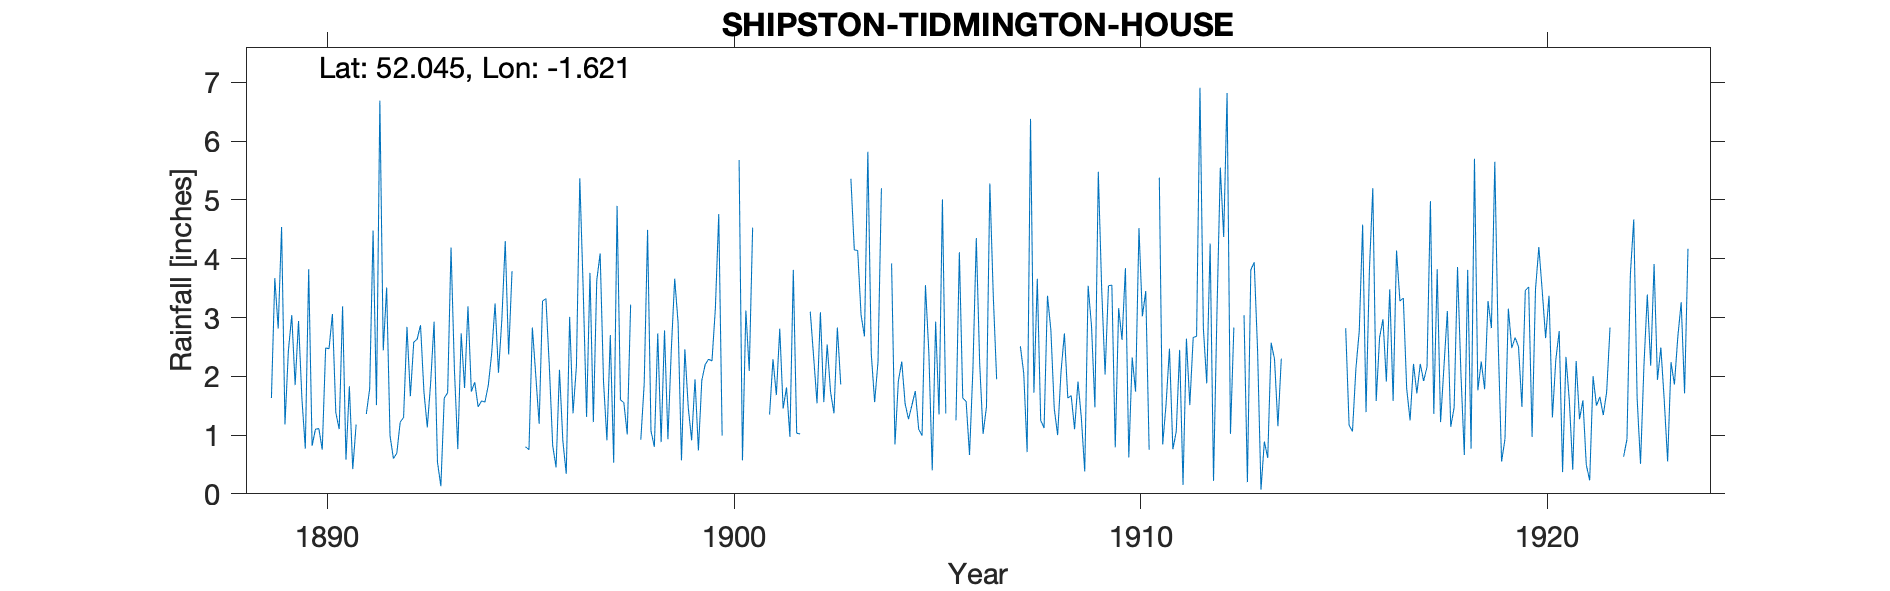

The table this chart was drawn from, first rows:
SHIPSTON ON STOUR TIDMINGTON HO, , , , , , , , , , , , , , , , , , , , , , , 
Grid ref, SP261386, Long, -1.621, Lat, 52.05, Elevation, 232, ft, , , , , , , , , , , , , , , 
Station no, RR1162, , , , , , , , , , , , , , , , , , , , , , 
, 1880, 1881, 1882, 1883, 1884, 1885, 1886, 1887, 1888, 1889, 1890, 1891, 1892, 1893, 1894, 1895, 1896, 1897, 1898, 1899, 1900, 1901, 1902
January, , , , , , , , , , , 3.82, 1.83, 0.99, 1.9, 1.74, 3.79, 0.82, 1.22, -999, 3.66, 3.15, -999, 1.03
February, , , , , , , , , , 1.63, 0.82, 0.42, 0.6, 2.93, 1.9, -999, 0.45, 3.63, -999, 2.91, 4.76, -999, 1.02
March, , , , , , , , , , 3.67, 1.1, 1.18, 0.69, 0.54, 1.48, -999, 2.11, 4.09, 0.92, 0.57, 0.99, -999, -999
April, , , , , , , , , , 2.81, 1.11, -999, 1.22, 0.13, 1.58, -999, 0.9, 1.91, 1.87, 2.46, -999, -999, -999
May, , , , , , , , , , 4.54, 0.75, -999, 1.3, 1.63, 1.56, 0.8, 0.34, 0.91, 4.49, 1.47, -999, 1.35, 3.1
June, , , , , , , , , , 1.18, 2.48, 1.36, 2.84, 1.72, 1.85, 0.75, 3.01, 2.7, 1.07, 0.91, -999, 2.29, 2.33
July, , , , , , , , , , 2.43, 2.47, 1.79, 1.66, 4.19, 2.39, 2.83, 1.37, 0.53, 0.8, 1.95, -999, 1.68, 1.54
August, , , , , , , , , , 3.04, 3.06, 4.48, 2.58, 2.11, 3.24, 2.02, 2.17, 4.9, 2.73, 0.74, 5.68, 2.81, 3.09
September, , , , , , , , , , 1.85, 1.38, 1.51, 2.63, 0.76, 2.06, 1.19, 5.37, 1.6, 0.88, 1.93, 0.57, 1.45, 1.56
October, , , , , , , , , , 2.94, 1.1, 6.69, 2.87, 2.73, 2.97, 3.28, 3.48, 1.55, 2.78, 2.2, 3.12, 1.81, 2.54
November, , , , , , , , , , 1.62, 3.19, 2.44, 1.74, 1.8, 4.3, 3.32, 1.31, 1.01, 0.93, 2.29, 2.09, 0.97, 1.73
December, , , , , , , , , , 0.77, 0.58, 3.51, 1.13, 3.19, 2.37, 2.18, 3.76, 3.22, 2.45, 2.26, 4.53, 3.81, 1.37
Total, , , , , , , , , , , 21.86, 30.05, 20.25, 23.63, 27.44, 24.89, 25.09, 27.27, 21.08, 23.35, 29.42, 23.91, 23.61
Errors were all relating to bracketted m…, , , , , , , , , , , , , , , , , , , , , , , 
